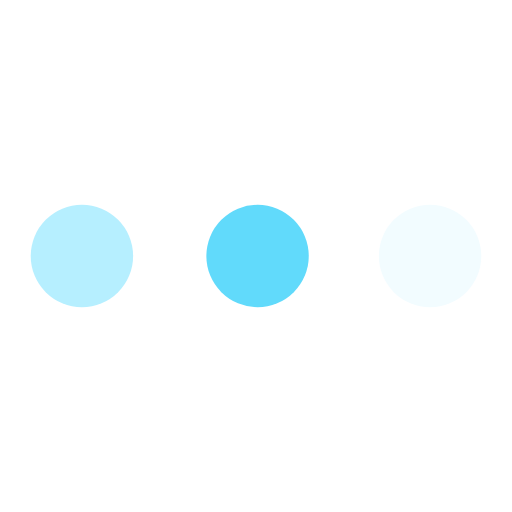
t = 0.00 s
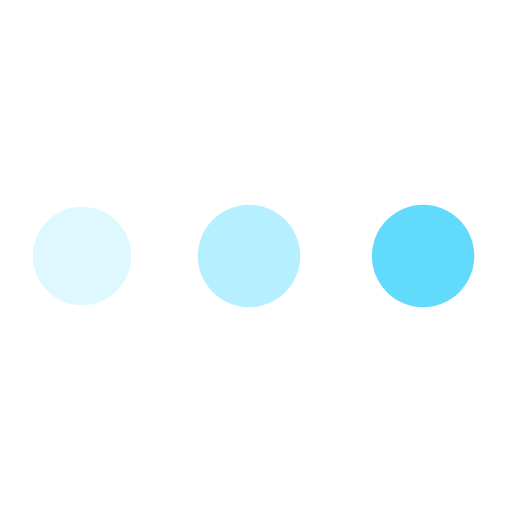
t = 0.54 s
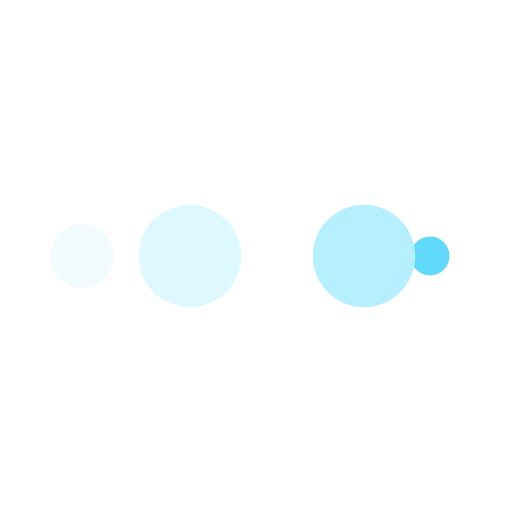
t = 0.89 s
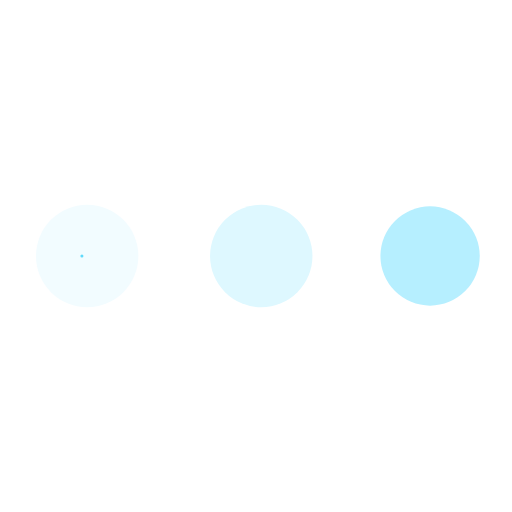
t = 1.43 s
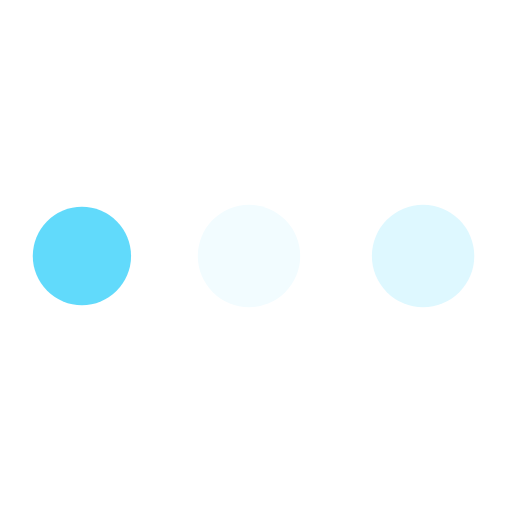
t = 1.96 s
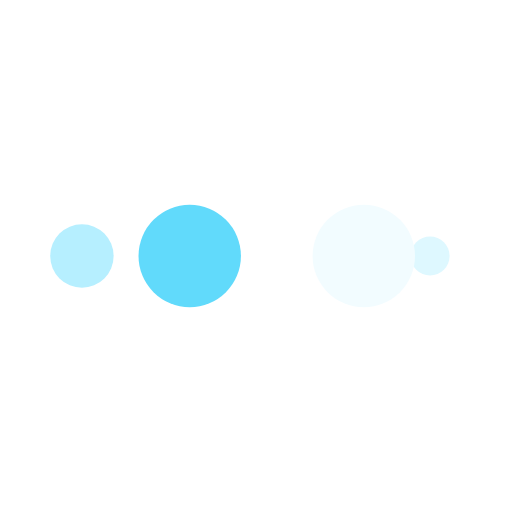
t = 2.32 s

The animated SVG that drew these frames (rendered in a browser with its animation timeline set to each time). Animation: 10 SMIL elements (animate=10); one cycle of 2.86 s, repeats indefinitely.

<?xml version="1.0" encoding="utf-8"?>
<svg xmlns="http://www.w3.org/2000/svg" xmlns:xlink="http://www.w3.org/1999/xlink" style="margin: auto; background: rgb(255, 255, 255); display: block; shape-rendering: auto;" width="400px" height="80px" viewBox="0 0 100 100" preserveAspectRatio="xMidYMid">
<circle cx="84" cy="50" r="10" fill="#f2fcff">
    <animate attributeName="r" repeatCount="indefinite" dur="0.7142857142857142s" calcMode="spline" keyTimes="0;1" values="10;0" keySplines="0 0.5 0.5 1" begin="0s"></animate>
    <animate attributeName="fill" repeatCount="indefinite" dur="2.8571428571428568s" calcMode="discrete" keyTimes="0;0.25;0.5;0.75;1" values="#f2fcff;#61dafb;#b6efff;#def8ff;#f2fcff" begin="0s"></animate>
</circle><circle cx="16" cy="50" r="10" fill="#f2fcff">
  <animate attributeName="r" repeatCount="indefinite" dur="2.8571428571428568s" calcMode="spline" keyTimes="0;0.25;0.5;0.75;1" values="0;0;10;10;10" keySplines="0 0.5 0.5 1;0 0.5 0.5 1;0 0.5 0.5 1;0 0.5 0.5 1" begin="0s"></animate>
  <animate attributeName="cx" repeatCount="indefinite" dur="2.8571428571428568s" calcMode="spline" keyTimes="0;0.25;0.5;0.75;1" values="16;16;16;50;84" keySplines="0 0.5 0.5 1;0 0.5 0.5 1;0 0.5 0.5 1;0 0.5 0.5 1" begin="0s"></animate>
</circle><circle cx="50" cy="50" r="10" fill="#def8ff">
  <animate attributeName="r" repeatCount="indefinite" dur="2.8571428571428568s" calcMode="spline" keyTimes="0;0.25;0.5;0.75;1" values="0;0;10;10;10" keySplines="0 0.5 0.5 1;0 0.5 0.5 1;0 0.5 0.5 1;0 0.5 0.5 1" begin="-0.7142857142857142s"></animate>
  <animate attributeName="cx" repeatCount="indefinite" dur="2.8571428571428568s" calcMode="spline" keyTimes="0;0.25;0.5;0.75;1" values="16;16;16;50;84" keySplines="0 0.5 0.5 1;0 0.5 0.5 1;0 0.5 0.5 1;0 0.5 0.5 1" begin="-0.7142857142857142s"></animate>
</circle><circle cx="84" cy="50" r="10" fill="#b6efff">
  <animate attributeName="r" repeatCount="indefinite" dur="2.8571428571428568s" calcMode="spline" keyTimes="0;0.25;0.5;0.75;1" values="0;0;10;10;10" keySplines="0 0.5 0.5 1;0 0.5 0.5 1;0 0.5 0.5 1;0 0.5 0.5 1" begin="-1.4285714285714284s"></animate>
  <animate attributeName="cx" repeatCount="indefinite" dur="2.8571428571428568s" calcMode="spline" keyTimes="0;0.25;0.5;0.75;1" values="16;16;16;50;84" keySplines="0 0.5 0.5 1;0 0.5 0.5 1;0 0.5 0.5 1;0 0.5 0.5 1" begin="-1.4285714285714284s"></animate>
</circle><circle cx="16" cy="50" r="10" fill="#61dafb">
  <animate attributeName="r" repeatCount="indefinite" dur="2.8571428571428568s" calcMode="spline" keyTimes="0;0.25;0.5;0.75;1" values="0;0;10;10;10" keySplines="0 0.5 0.5 1;0 0.5 0.5 1;0 0.5 0.5 1;0 0.5 0.5 1" begin="-2.142857142857143s"></animate>
  <animate attributeName="cx" repeatCount="indefinite" dur="2.8571428571428568s" calcMode="spline" keyTimes="0;0.25;0.5;0.75;1" values="16;16;16;50;84" keySplines="0 0.5 0.5 1;0 0.5 0.5 1;0 0.5 0.5 1;0 0.5 0.5 1" begin="-2.142857142857143s"></animate>
</circle>
<!-- [ldio] generated by https://loading.io/ --></svg>
